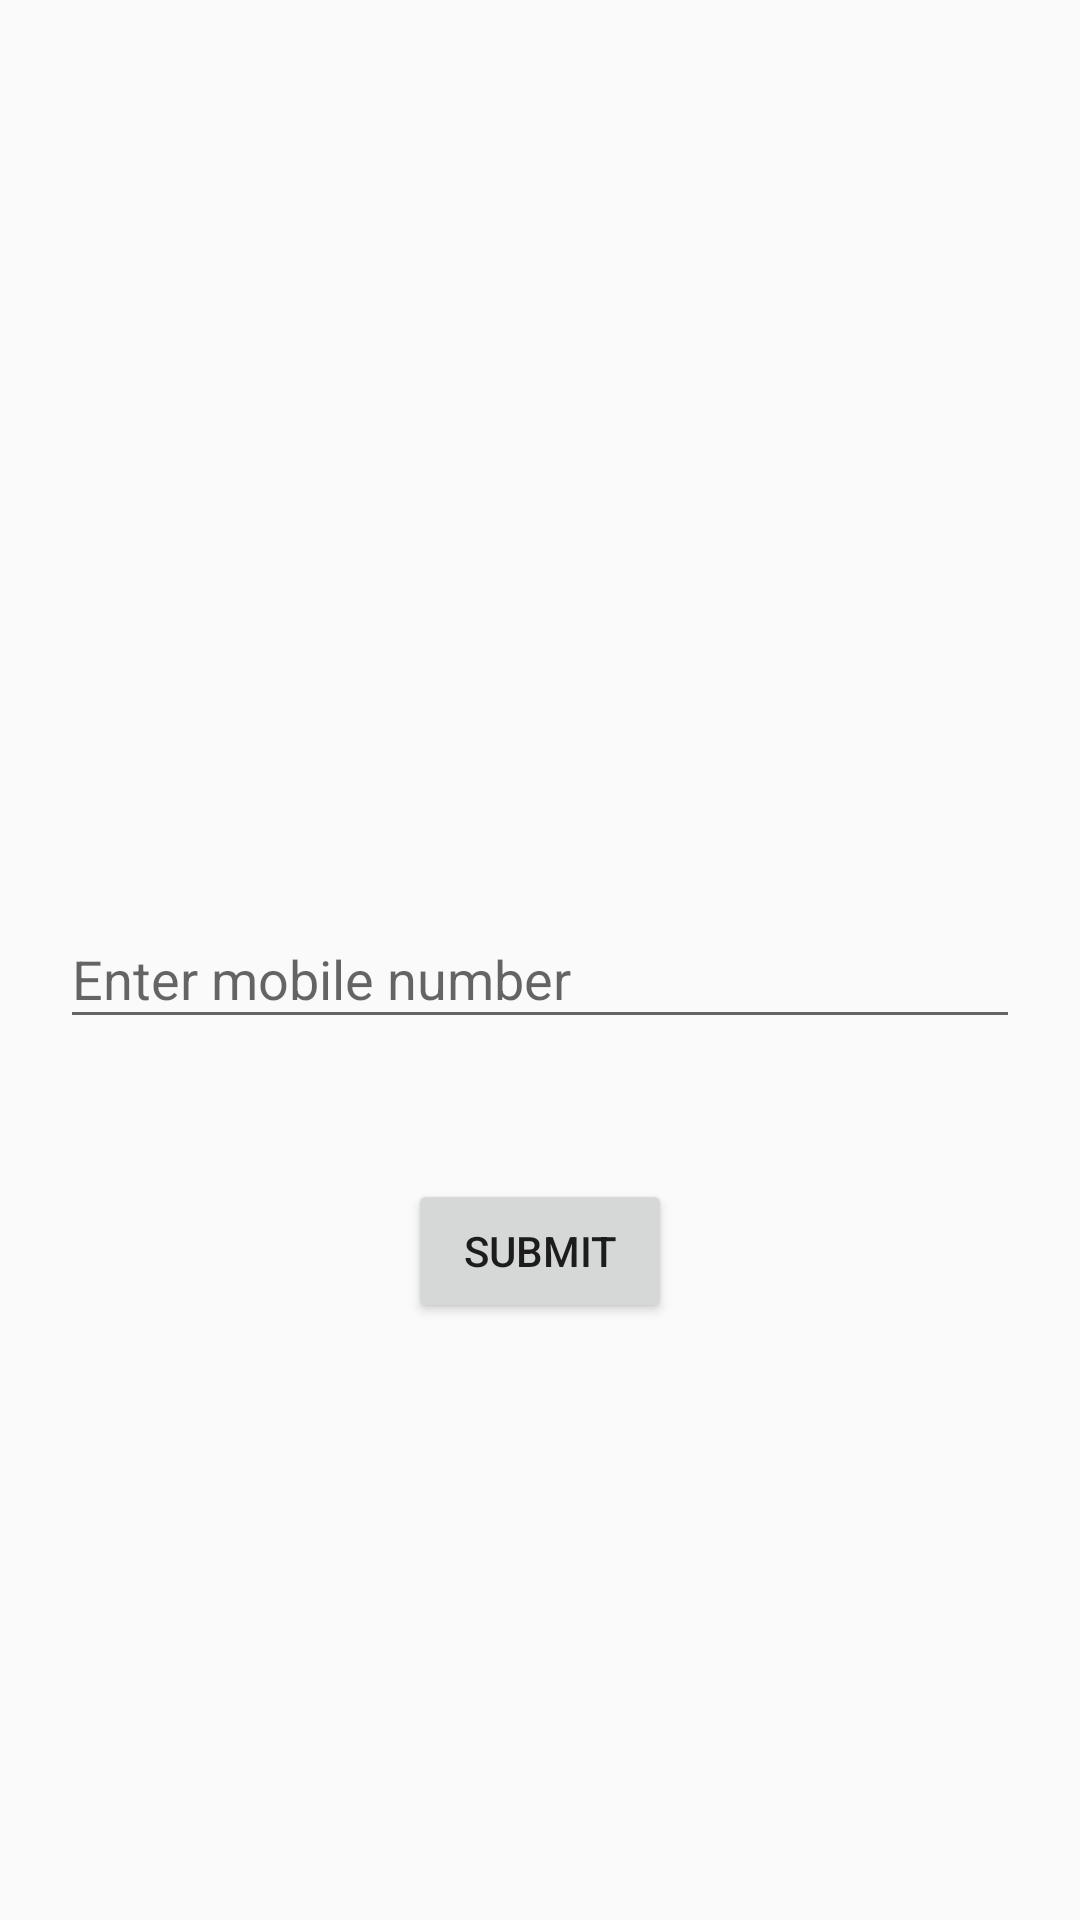

Layout XML and referenced resources for this Android screen:
<!-- AndroidManifest.xml: application theme AppTheme -->
<!-- res/layout/activity_main.xml -->
<?xml version="1.0" encoding="utf-8"?>
<androidx.constraintlayout.widget.ConstraintLayout xmlns:android="http://schemas.android.com/apk/res/android"
    xmlns:app="http://schemas.android.com/apk/res-auto"
    xmlns:tools="http://schemas.android.com/tools"
    android:layout_width="match_parent"
    android:layout_height="match_parent"
    tools:context=".MainActivity">


      <com.google.android.material.textfield.TextInputLayout
          android:id="@+id/textInputLayout"
          android:layout_width="match_parent"
          android:layout_height="wrap_content"
          android:layout_margin="20dp"
          app:layout_constraintBottom_toBottomOf="parent"
          app:layout_constraintTop_toTopOf="parent">

            <EditText
                android:id="@+id/etMobileNumber"
                android:layout_width="match_parent"
                android:layout_height="wrap_content"
                android:hint="Enter mobile number"
                android:inputType="numberDecimal"/>


      </com.google.android.material.textfield.TextInputLayout>


      <Button
          android:id="@+id/submitButton"
          android:layout_width="wrap_content"
          android:layout_height="wrap_content"
          android:text="Submit"
          app:layout_constraintBottom_toBottomOf="parent"
          app:layout_constraintEnd_toEndOf="parent"
          app:layout_constraintStart_toStartOf="parent"
          app:layout_constraintTop_toBottomOf="@+id/textInputLayout"
          app:layout_constraintVertical_bias="0.19"></Button>


</androidx.constraintlayout.widget.ConstraintLayout>
<!-- resources referenced by this layout -->
<resources>
  <style name="AppTheme" parent="Theme.AppCompat.Light.DarkActionBar">
          
          <item name="colorPrimary">@color/colorPrimary</item>
          <item name="colorPrimaryDark">@color/colorPrimaryDark</item>
          <item name="colorAccent">@color/colorAccent</item>
  
          
          <item name="alertDialogTheme">@style/MyAlertDialogStyle</item>
          <item name="alertDialogStyle">@style/MyAlertDialogStyle</item>
  
          
          <item name="appRatingDialogTitleStyle">@style/MyDialogTitleStyle</item>
          <item name="appRatingDialogDescriptionStyle">@style/MyDialogDescriptionStyle</item>
          <item name="appRatingDialogNoteDescriptionStyle">@style/MyDialogNoteDescriptionStyle</item>
          <item name="appRatingDialogCommentStyle">@style/MyDialogCommentStyle</item>
  
      </style>
  <color name="colorPrimary">#008577</color>
  <color name="colorPrimaryDark">#00574B</color>
  <color name="colorAccent">#D81B60</color>
  <style name="MyAlertDialogStyle" parent="Theme.AppCompat.Light.Dialog.Alert">
          <item name="android:background">@color/colorPrimary</item>
          <item name="buttonBarPositiveButtonStyle">@style/MyAlertDialogButtonStyle</item>
          <item name="buttonBarNegativeButtonStyle">@style/MyAlertDialogButtonStyle</item>
          <item name="buttonBarNeutralButtonStyle">@style/MyAlertDialogButtonStyle</item>
      </style>
  <style name="MyDialogTitleStyle">
          <item name="android:textColor">#FF0000</item>
          <item name="android:textSize">20sp</item>
      </style>
  <style name="MyDialogDescriptionStyle">
          <item name="android:textColor">#00FF00</item>
          <item name="android:textSize">14sp</item>
      </style>
  <style name="MyDialogNoteDescriptionStyle">
          <item name="android:textColor">#0000FF</item>
          <item name="android:textSize">14sp</item>
      </style>
  <style name="MyDialogCommentStyle">
          <item name="android:textColor">#FF00FF</item>
          <item name="android:textSize">16sp</item>
      </style>
  <style name="MyAlertDialogButtonStyle" parent="@style/Widget.AppCompat.Button.ButtonBar.AlertDialog">
          <item name="android:textColor">@color/colorAccent</item>
          <item name="android:textSize">@dimen/text_size_small</item>
          <item name="android:fontFamily">sans-serif-medium</item>
      </style>
</resources>
